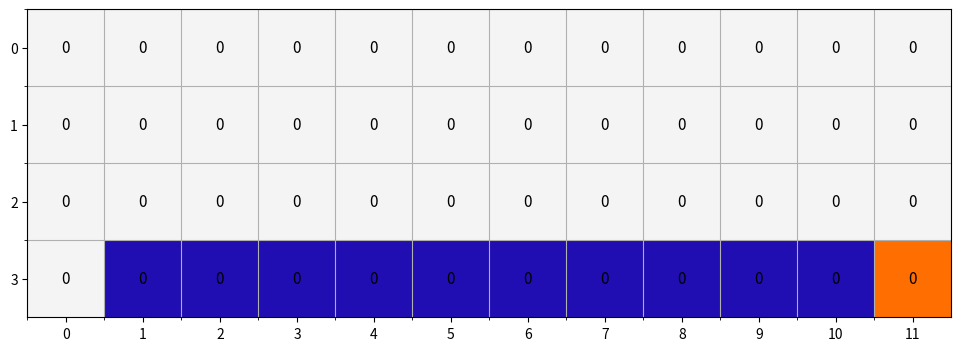
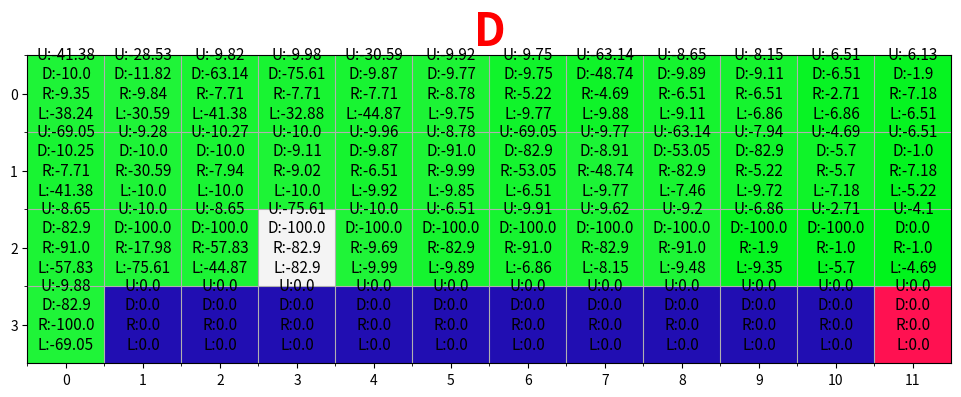

Generate these figures, in order, with matplotlib:
import numpy as np
import pandas as pd
import matplotlib.pyplot as plt

from matplotlib.colors import hsv_to_rgb

# ENV --
WORLD_HEIGHT = 4
WORLD_WIDTH =12
NUM_STATE = WORLD_WIDTH * WORLD_HEIGHT

# ACTION --
UP = 0
DOWN = 1
LEFT = 2
RIGHT = 3
NUM_ACTIONS = 4
ACTION = [UP, DOWN, RIGHT, LEFT]
ACTIONS = ['U', 'D', 'R', 'L']

# STATE --
START = (3,0)
END = (3,11)

def change_range(values, vmin=0, vmax=1):
	start_zero = values - np.min(values)
	return (start_zero / (np.max(start_zero) + 1e-7)) * (vmax - vmin) + vmin

class ENVIRONMENT:
	terrain_color = dict(normal=[127/360, 0, 96/100], objective=[26/360, 100/100, 100/100], cliff=[247/360, 92/100, 70/100], player=[344/360, 93/100, 100/100])

	def __init__(self):

		self.player = None
		self.num_steps = 0
		self.CreateEnv()
		self.DrawEnv()

	def CreateEnv(self, inital_grid = None):
		# create cliff walking grid world
		# just such as the following grid
		''' 0                    11
		0	x x x x x x x x x x x x
		1	x x x x x x x x x x x x
		2	x x x x x x x x x x x x
		3	S o o o o o o o o o o E
		'''
		self.grid = self.terrain_color['normal'] * np.ones((WORLD_HEIGHT, WORLD_WIDTH, 3)) 
		self.grid[-1, 1:11] = self.terrain_color['cliff']
		self.grid[-1,-1] = self.terrain_color['objective']

	def DrawEnv(self):
		self.fig, self.ax = plt.subplots(figsize=(WORLD_WIDTH, WORLD_HEIGHT))
		self.ax.grid(which='minor')       
		self.q_texts = [self.ax.text( i%WORLD_WIDTH, i//WORLD_WIDTH, '0', fontsize=11, verticalalignment='center', horizontalalignment='center') for i in range(12 * 4)]
		self.im = self.ax.imshow(hsv_to_rgb(self.grid), cmap='terrain', interpolation='nearest', vmin=0, vmax=1)
		self.ax.set_xticks(np.arange(WORLD_WIDTH))
		self.ax.set_xticks(np.arange(WORLD_WIDTH) - 0.5, minor=True)
		self.ax.set_yticks(np.arange(WORLD_HEIGHT))
		self.ax.set_yticks(np.arange(WORLD_HEIGHT) - 0.5, minor=True)  
		# plt.show()

	def step(self, action):
		# Possible actions
		if action == 0 and self.player[0] > 0:
			self.player = (self.player[0] - 1, self.player[1])
		if action == 1 and self.player[0] < 3:
			self.player = (self.player[0] + 1, self.player[1])
		if action == 2 and self.player[1] < 11:
			self.player = (self.player[0], self.player[1] + 1)
		if action == 3 and self.player[1] > 0:
			self.player = (self.player[0], self.player[1] - 1)

		self.num_steps = self.num_steps + 1
		# Rewards, game on
		# common situation: reward = -1 & game can carry on
		reward = -1
		done = False
		# if walk to the cliff, game over and loss, reward = -100
		# if walk to the destination, game over and win, reward = 0
		if self.player[0] == WORLD_HEIGHT-1 and self.player[1] > 0 and  self.player[1] < WORLD_WIDTH-1: 
			reward = -100
			done = True
		elif self.player[0] == END[0] and self.player[1] == END[1]:
			reward = 0
			done = True
		return self.player, reward, done

	def reset(self):
		self.player = [START[0], START[1]]
		self.num_steps = 0
		return self.player

	def RenderEnv(self, q_values, action=None, max_q=False, colorize_q=False):
		assert self.player is not None, 'You first need to call .reset()'

		if colorize_q:       
			grid = self.terrain_color['normal'] * np.ones((4, 12, 3))
			values = change_range(np.max(q_values, -1)).reshape(4, 12)
			grid[:, :, 1] = values
			grid[-1, 1:11] = self.terrain_color['cliff']
			grid[-1,-1] = self.terrain_color['objective']
		else:
			grid = self.grid.copy()

		# render the player grid
		grid[self.player] = self.terrain_color['player']       
		self.im.set_data(hsv_to_rgb(grid))

		if q_values is not None:
			xs = np.repeat(np.arange(12), 4)
			ys = np.tile(np.arange(4), 12)  

			for i, text in enumerate(self.q_texts):
				txt = ""
				for aaction in range(len(ACTIONS)):
					txt += str(ACTIONS[aaction]) + ":" + str( round(q_values[ i//WORLD_WIDTH, i%WORLD_WIDTH, aaction], 2) ) + '\n'
				text.set_text(txt)
		# show the action

		if action is not None:
			self.ax.set_title(action, color='r', weight='bold', fontsize=32)

		plt.pause(0.1)



def egreedy_policy( q_values, state, epsilon=0.1):
	if np.random.binomial(1, epsilon) == 1:
		return np.random.choice(ACTION)
	else:
		values_ = q_values[state[0], state[1], :]
		return np.random.choice([action_ for action_, value_ in enumerate(values_) if value_ == np.max(values_)])

def sarsa(env, episodes=500, render=True, epsilon=0.1, learning_rate=0.5, gamma=0.9):
	q_values_sarsa = np.zeros((WORLD_HEIGHT, WORLD_WIDTH, NUM_ACTIONS))
	ep_rewards = []
	# Qlearning begin...
	for _ in range(0,episodes):
		state = env.reset()
		done = False
		reward_sum = 0
		action = egreedy_policy(q_values_sarsa, state, epsilon)

		while done == False:
			next_state, reward, done = env.step(action)
			next_action = egreedy_policy(q_values_sarsa, next_state, epsilon)
			# 普通sarsa
			q_values_sarsa[state[0], state[1], action] +=  learning_rate * (reward + gamma * q_values_sarsa[next_state[0], next_state[1], next_action] - q_values_sarsa[state[0], state[1], action])
			# 期望 sarsa
			# q_values_sarsa[state[0], state[1], action] +=  learning_rate * (reward + gamma * q_values_sarsa[next_state[0], next_state[1], next_action] - q_values_sarsa[state[0], state[1], action])
			state = next_state
			action = next_action
			# for comparsion, record all the rewards, this is not necessary for QLearning algorithm
			reward_sum += reward

			if render:
				env.RenderEnv(q_values_sarsa, action=ACTIONS[action], colorize_q=True)

		ep_rewards.append(reward_sum)
	# Qlearning end...
	return ep_rewards, q_values_sarsa

def play(q_values):
	# simulate the environent using the learned Q values
	env = ENVIRONMENT()
	state = env.reset()
	done = False

	while not done:    
		# Select action
		action = egreedy_policy(q_values, state, 0.0)
		# Do the action
		state_, R, done = env.step(action)  
		# Update state and action        
		state = state_  
		env.RenderEnv(q_values=q_values, action=ACTIONS[action], colorize_q=True)


env = ENVIRONMENT()
sarsa_rewards, q_values_sarsa = sarsa(env, episodes=500, render=False, epsilon=0.1, learning_rate=1, gamma=0.9)
play(q_values_sarsa)